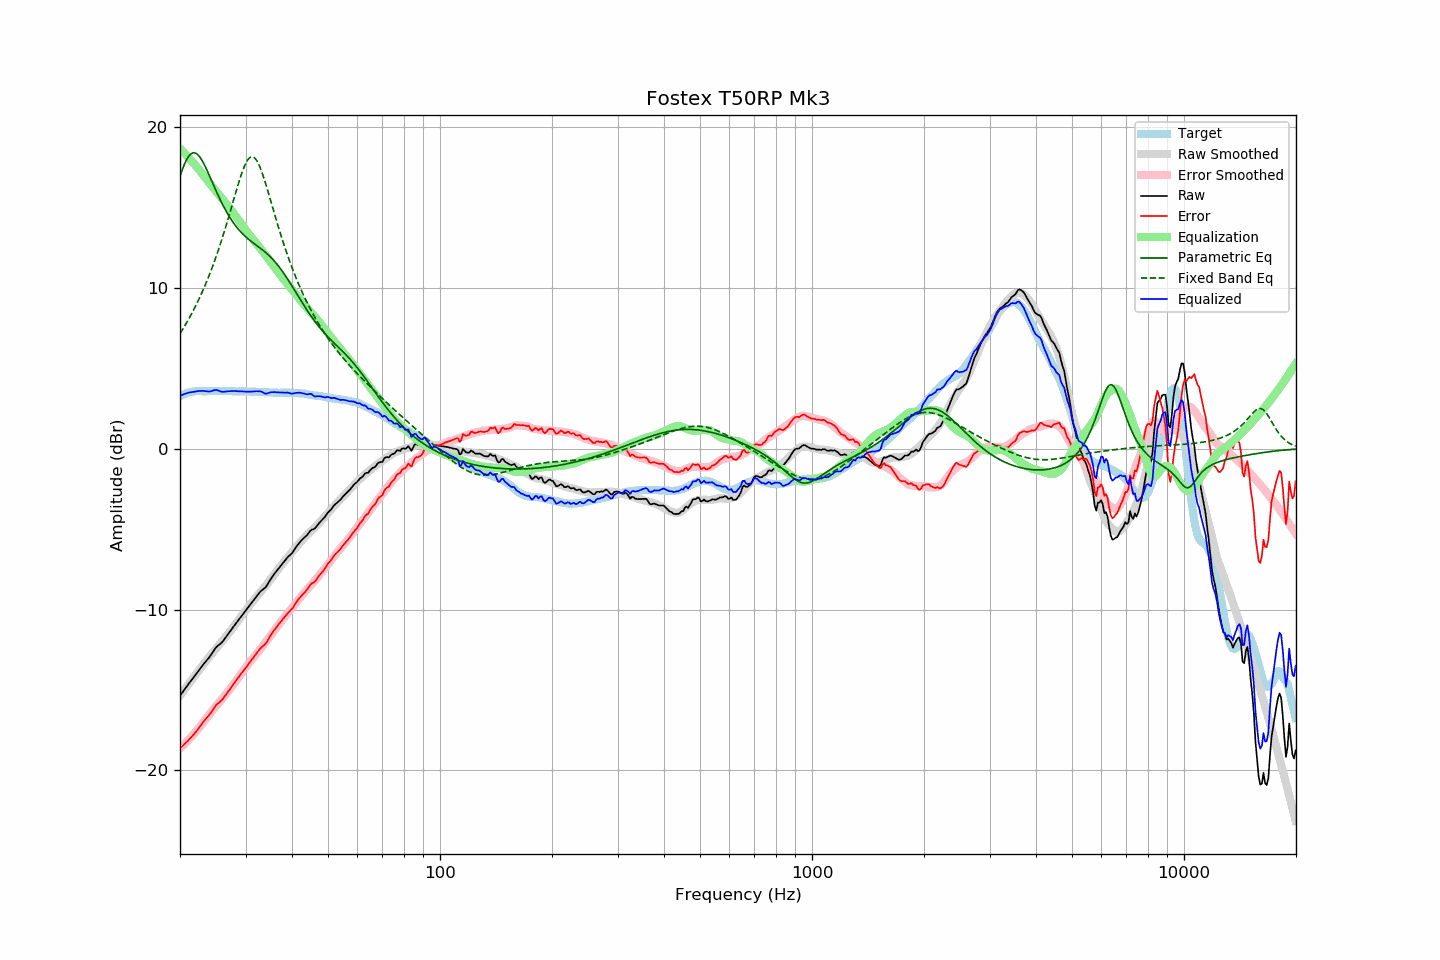

The table this chart was drawn from, first rows:
frequency, raw, error, smoothed, error_smoothed, equalization, parametric_eq, fixed_band_eq, equalized_raw, equalized_smoothed, target
20.00, -15.36, -18.63, -15.35, -18.65, 18.65, 16.95, 7.16, 3.29, 3.30, 3.27
20.20, -15.22, -18.54, -15.21, -18.55, 18.55, 17.23, 7.32, 3.33, 3.34, 3.32
20.40, -15.08, -18.45, -15.08, -18.45, 18.45, 17.50, 7.48, 3.37, 3.37, 3.37
20.61, -14.94, -18.34, -14.94, -18.35, 18.35, 17.74, 7.64, 3.40, 3.40, 3.40
20.81, -14.80, -18.25, -14.81, -18.24, 18.24, 17.95, 7.81, 3.44, 3.43, 3.45
21.02, -14.66, -18.15, -14.68, -18.14, 18.14, 18.12, 7.99, 3.48, 3.46, 3.49
21.23, -14.53, -18.04, -14.54, -18.03, 18.03, 18.25, 8.17, 3.50, 3.49, 3.51
21.44, -14.41, -17.94, -14.41, -17.92, 17.92, 18.34, 8.35, 3.51, 3.51, 3.53
21.66, -14.28, -17.83, -14.28, -17.81, 17.81, 18.39, 8.54, 3.52, 3.53, 3.55
21.87, -14.15, -17.70, -14.14, -17.69, 17.69, 18.40, 8.73, 3.54, 3.55, 3.56
22.09, -14.02, -17.59, -14.01, -17.57, 17.57, 18.36, 8.93, 3.56, 3.56, 3.58
22.31, -13.88, -17.46, -13.88, -17.46, 17.46, 18.29, 9.14, 3.58, 3.57, 3.58
22.54, -13.74, -17.33, -13.75, -17.33, 17.33, 18.18, 9.35, 3.59, 3.58, 3.58
22.76, -13.61, -17.19, -13.62, -17.20, 17.20, 18.04, 9.57, 3.59, 3.58, 3.58
22.99, -13.47, -17.04, -13.48, -17.07, 17.07, 17.87, 9.79, 3.60, 3.59, 3.57
23.22, -13.35, -16.92, -13.35, -16.94, 16.94, 17.69, 10.02, 3.59, 3.59, 3.57
23.45, -13.23, -16.80, -13.22, -16.80, 16.80, 17.48, 10.25, 3.58, 3.59, 3.57
23.69, -13.11, -16.69, -13.09, -16.68, 16.68, 17.27, 10.49, 3.56, 3.59, 3.58
23.92, -13.00, -16.58, -12.96, -16.55, 16.55, 17.05, 10.74, 3.55, 3.59, 3.58
24.16, -12.86, -16.45, -12.84, -16.43, 16.43, 16.82, 11.00, 3.57, 3.59, 3.59
24.40, -12.71, -16.31, -12.72, -16.30, 16.30, 16.59, 11.26, 3.60, 3.59, 3.60
24.65, -12.56, -16.15, -12.60, -16.18, 16.18, 16.36, 11.53, 3.62, 3.58, 3.59
24.89, -12.41, -15.99, -12.48, -16.06, 16.06, 16.13, 11.81, 3.66, 3.59, 3.59
25.14, -12.30, -15.88, -12.36, -15.95, 15.95, 15.91, 12.10, 3.65, 3.59, 3.58
25.39, -12.22, -15.81, -12.24, -15.83, 15.83, 15.69, 12.39, 3.61, 3.59, 3.59
25.65, -12.13, -15.72, -12.12, -15.71, 15.71, 15.48, 12.69, 3.58, 3.59, 3.59
25.91, -12.05, -15.63, -12.00, -15.59, 15.59, 15.28, 13.00, 3.53, 3.59, 3.58
26.16, -11.93, -15.51, -11.88, -15.46, 15.46, 15.08, 13.32, 3.53, 3.59, 3.58
26.43, -11.79, -15.37, -11.75, -15.34, 15.34, 14.89, 13.64, 3.54, 3.58, 3.58
26.69, -11.65, -15.23, -11.63, -15.21, 15.21, 14.71, 13.97, 3.56, 3.58, 3.58
26.96, -11.51, -15.10, -11.50, -15.08, 15.08, 14.54, 14.31, 3.57, 3.58, 3.59
27.23, -11.38, -14.97, -11.38, -14.96, 14.96, 14.38, 14.65, 3.57, 3.58, 3.59
27.50, -11.24, -14.82, -11.25, -14.83, 14.83, 14.22, 15.00, 3.59, 3.58, 3.58
27.77, -11.10, -14.67, -11.12, -14.69, 14.69, 14.08, 15.34, 3.59, 3.57, 3.57
28.05, -10.97, -14.54, -10.98, -14.55, 14.55, 13.94, 15.69, 3.58, 3.57, 3.57
28.33, -10.83, -14.39, -10.84, -14.41, 14.41, 13.81, 16.03, 3.58, 3.57, 3.56
28.62, -10.70, -14.26, -10.70, -14.27, 14.27, 13.68, 16.37, 3.57, 3.57, 3.56
28.90, -10.57, -14.13, -10.57, -14.13, 14.13, 13.57, 16.69, 3.57, 3.57, 3.57
29.19, -10.43, -13.98, -10.43, -14.00, 14.00, 13.46, 17.00, 3.57, 3.56, 3.55
29.48, -10.30, -13.87, -10.30, -13.86, 13.86, 13.35, 17.29, 3.56, 3.56, 3.57
29.78, -10.17, -13.73, -10.17, -13.73, 13.73, 13.25, 17.54, 3.56, 3.56, 3.56
30.08, -10.04, -13.61, -10.03, -13.59, 13.59, 13.16, 17.76, 3.55, 3.56, 3.57
30.38, -9.91, -13.47, -9.90, -13.46, 13.46, 13.07, 17.93, 3.54, 3.56, 3.56
30.68, -9.78, -13.33, -9.77, -13.32, 13.32, 12.99, 18.06, 3.54, 3.55, 3.55
30.99, -9.65, -13.20, -9.64, -13.20, 13.20, 12.91, 18.13, 3.54, 3.55, 3.55
31.30, -9.52, -13.07, -9.52, -13.07, 13.07, 12.83, 18.15, 3.55, 3.55, 3.55
31.61, -9.39, -12.94, -9.40, -12.95, 12.95, 12.76, 18.11, 3.56, 3.55, 3.55
31.93, -9.26, -12.81, -9.29, -12.83, 12.83, 12.68, 18.02, 3.57, 3.54, 3.54
32.24, -9.13, -12.66, -9.17, -12.70, 12.70, 12.61, 17.87, 3.58, 3.54, 3.53
32.57, -9.01, -12.55, -9.05, -12.58, 12.58, 12.53, 17.68, 3.57, 3.53, 3.54
32.89, -8.88, -12.41, -8.93, -12.45, 12.45, 12.46, 17.44, 3.57, 3.53, 3.54
33.22, -8.79, -12.31, -8.80, -12.33, 12.33, 12.38, 17.17, 3.54, 3.52, 3.52
33.55, -8.72, -12.24, -8.68, -12.20, 12.20, 12.30, 16.88, 3.48, 3.52, 3.52
33.89, -8.64, -12.15, -8.55, -12.07, 12.07, 12.22, 16.57, 3.43, 3.51, 3.51
34.23, -8.51, -12.02, -8.43, -11.94, 11.94, 12.14, 16.24, 3.43, 3.51, 3.51
34.57, -8.34, -11.84, -8.30, -11.80, 11.80, 12.05, 15.90, 3.46, 3.50, 3.50
34.92, -8.17, -11.67, -8.17, -11.67, 11.67, 11.95, 15.56, 3.50, 3.50, 3.50
35.27, -8.02, -11.51, -8.04, -11.53, 11.53, 11.85, 15.21, 3.51, 3.49, 3.49
35.62, -7.88, -11.37, -7.91, -11.40, 11.40, 11.74, 14.86, 3.52, 3.49, 3.49
35.97, -7.74, -11.22, -7.77, -11.26, 11.26, 11.63, 14.52, 3.52, 3.49, 3.48
... 635 more rows
